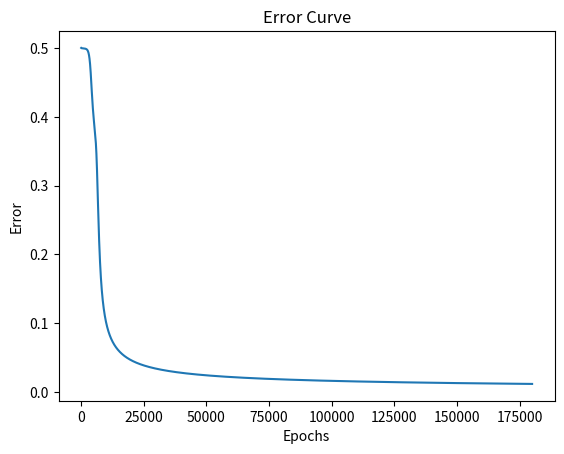

Here is the Python script that generated this plot:
import numpy as np
import matplotlib.pyplot as plt

# XOR dataset
X = np.array([[0, 0], [0, 1], [1, 0], [1, 1]]).T  # shape (2,4)
d = np.array([[0], [1], [1], [0]]).T  # shape (1,4)


def initialize_network_parameters():
    inputSize = 2
    hiddenSize = 2
    outputSize = 1
    lr = 0.1
    epochs = 180000  # Number of training epochs

    w1 = np.random.rand(hiddenSize, inputSize) * 2 - 1
    b1 = np.random.rand(hiddenSize, 1) * 2 - 1
    w2 = np.random.rand(outputSize, hiddenSize) * 2 - 1
    b2 = np.random.rand(outputSize, 1) * 2 - 1

    return w1, b1, w2, b2, lr, epochs


w1, b1, w2, b2, lr, epochs = initialize_network_parameters()

error_list = []

# Training
for epoch in range(epochs):
    # Forward pass
    z1 = np.dot(w1, X) + b1
    a1 = 1 / (1 + np.exp(-z1))  # sigmoid

    z2 = np.dot(w2, a1) + b2
    a2 = 1 / (1 + np.exp(-z2))  # sigmoid

    # Error
    error = d - a2

    # Backpropagation
    dz2 = error * (a2 * (1 - a2))
    dz1 = np.dot(w2.T, dz2) * (a1 * (1 - a1))

    # Update weights & biases
    w2 += lr * np.dot(dz2, a1.T)
    b2 += lr * np.sum(dz2, axis=1, keepdims=True)

    w1 += lr * np.dot(dz1, X.T)
    b1 += lr * np.sum(dz1, axis=1, keepdims=True)

    # Track error
    if (epoch + 1) % 10000 == 0:
        print(f"Epoch: {epoch+1}, Avg error: {np.mean(np.abs(error)):.5f}")
    error_list.append(np.mean(np.abs(error)))

# Testing the trained network
z1 = np.dot(w1, X) + b1
a1 = 1 / (1 + np.exp(-z1))
z2 = np.dot(w2, a1) + b2
a2 = 1 / (1 + np.exp(-z2))

# Print results
print("\nFinal output after training:")
print(a2)
print("Ground truth:", d)
print("Error after training:", error)
print("Average error: %0.05f" % np.average(abs(error)))

# Plot error
plt.plot(error_list)
plt.title("Error Curve")
plt.xlabel("Epochs")
plt.ylabel("Error")
plt.show()
